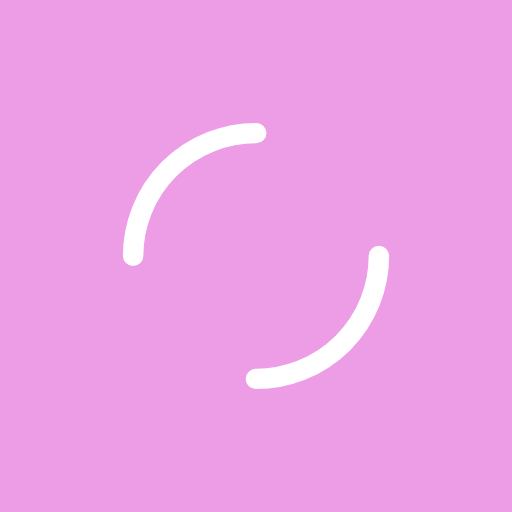
t = 0.00 s
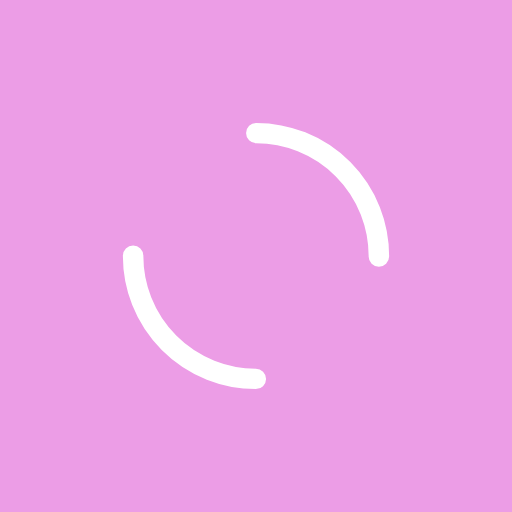
t = 0.27 s
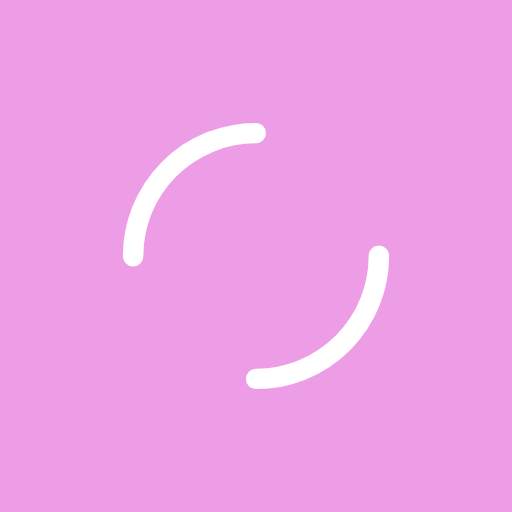
t = 0.54 s
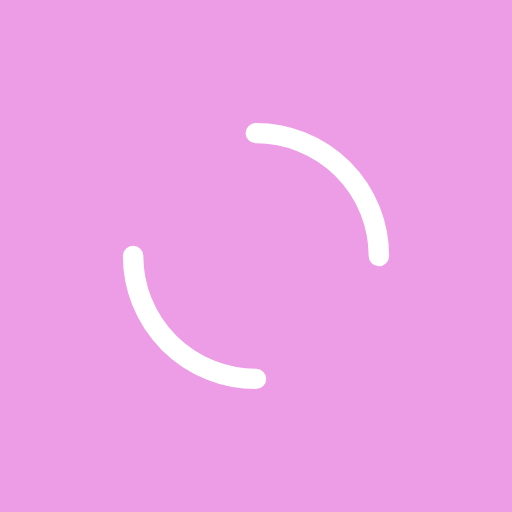
t = 0.82 s

The animated SVG that drew these frames (rendered in a browser with its animation timeline set to each time). Animation: 1 SMIL element (animateTransform=1); one cycle of 1.09 s, repeats indefinitely.

<?xml version="1.0" encoding="utf-8"?>
<svg xmlns="http://www.w3.org/2000/svg" xmlns:xlink="http://www.w3.org/1999/xlink" style="margin: auto; background: rgb(236, 157, 230); display: block; shape-rendering: auto;" width="203px" height="203px" viewBox="0 0 100 100" preserveAspectRatio="xMidYMid">
<circle cx="50" cy="50" r="24" stroke-width="4" stroke="#ffffff" stroke-dasharray="37.69911184307752 37.69911184307752" fill="none" stroke-linecap="round">
  <animateTransform attributeName="transform" type="rotate" repeatCount="indefinite" dur="1.0869565217391304s" keyTimes="0;1" values="0 50 50;360 50 50"></animateTransform>
</circle>
<!-- [ldio] generated by https://loading.io/ --></svg>